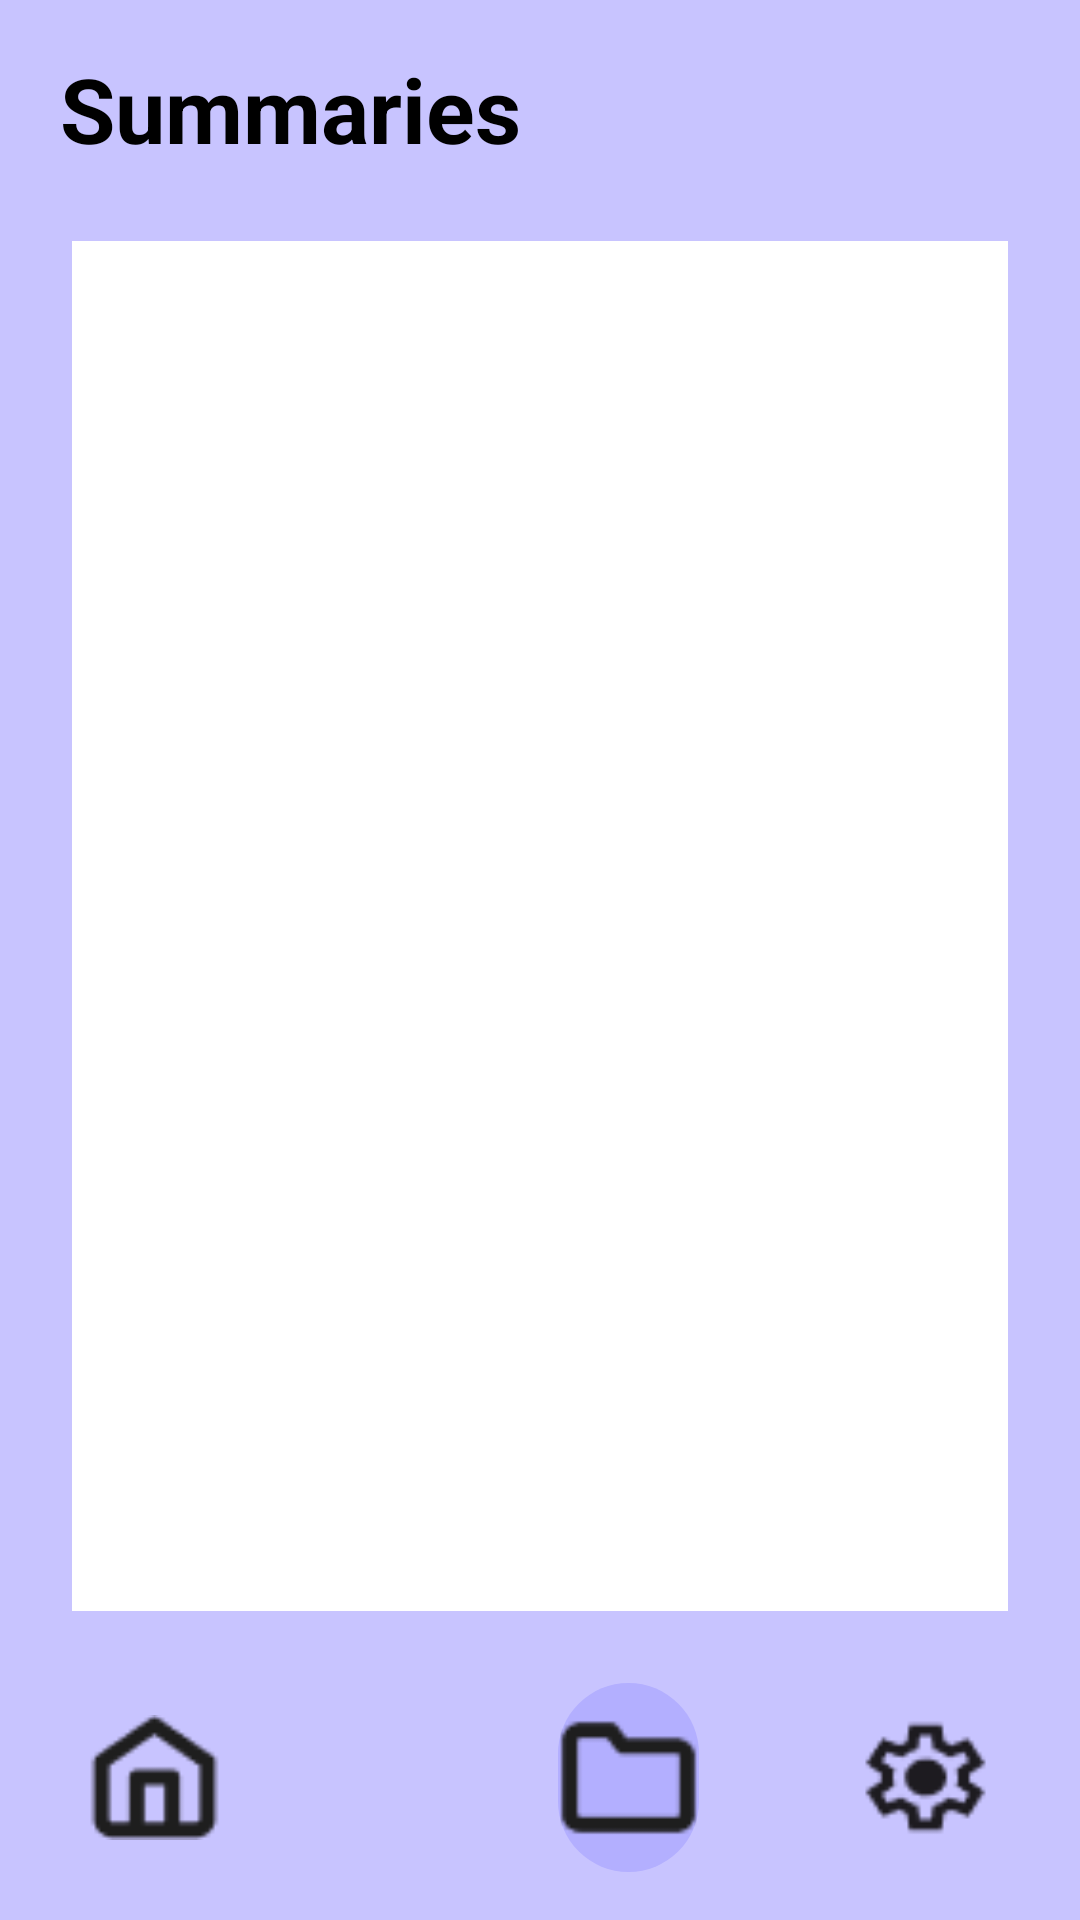

This screen was rendered from an Android layout file. Write that file and the resources it references.
<!-- AndroidManifest.xml: activity theme Theme.MedicalSum -->
<!-- res/layout/summary.xml -->
<?xml version="1.0" encoding="utf-8"?>
<androidx.constraintlayout.widget.ConstraintLayout
    xmlns:android="http://schemas.android.com/apk/res/android"
    xmlns:app="http://schemas.android.com/apk/res-auto"
    android:layout_width="match_parent"
    android:layout_height="match_parent"
    android:background="#C8C4FF">

    
    <TextView
        android:id="@+id/header_title"
        android:layout_width="wrap_content"
        android:layout_height="wrap_content"
        android:text="@string/summaries"
        android:textSize="30sp"
        android:textStyle="bold"
        android:textColor="#000000"
        android:layout_marginStart="20dp"
        android:layout_marginTop="16dp"
        app:layout_constraintTop_toTopOf="parent"
        app:layout_constraintStart_toStartOf="parent"/>

    
    <View
        android:id="@+id/header_bg"
        android:layout_width="0dp"
        android:layout_height="0dp"
        android:background="#FFFFFF"
        android:layout_margin="24dp"

        app:layout_constraintTop_toBottomOf="@id/header_title"
        app:layout_constraintBottom_toTopOf="@id/home_icon"
        app:layout_constraintStart_toStartOf="parent"
        app:layout_constraintEnd_toEndOf="parent"/>

    
    <androidx.recyclerview.widget.RecyclerView
        android:id="@+id/rvSummaries"
        android:layout_width="0dp"
        android:layout_height="0dp"
        android:padding="12dp"


        app:layout_constraintTop_toTopOf="@id/header_bg"
        app:layout_constraintBottom_toBottomOf="@id/header_bg"
        app:layout_constraintStart_toStartOf="@id/header_bg"
        app:layout_constraintEnd_toEndOf="@id/header_bg"/>

    
    <ImageView
        android:id="@+id/home_icon"
        android:layout_width="47dp"
        android:layout_height="63dp"
        android:src="@drawable/ic_home"
        app:layout_constraintBottom_toBottomOf="parent"
        app:layout_constraintStart_toStartOf="parent"
        android:layout_marginStart="28dp"
        android:layout_marginBottom="16dp"/>

    <ImageView
        android:id="@+id/library_icon"
        android:layout_width="47dp"
        android:layout_height="63dp"
        android:src="@drawable/ic_folder"
        android:background="@drawable/bg_circle_selected"

        app:layout_constraintBottom_toBottomOf="parent"
        app:layout_constraintStart_toEndOf="@id/home_icon"
        android:layout_marginStart="111dp"
        android:layout_marginBottom="16dp"/>

    <ImageView
        android:id="@+id/settings_icon"
        android:layout_width="47dp"
        android:layout_height="63dp"
        android:src="@drawable/ic_settings"

        app:layout_constraintBottom_toBottomOf="parent"
        app:layout_constraintEnd_toEndOf="parent"
        android:layout_marginEnd="28dp"
        android:layout_marginBottom="16dp"/>

</androidx.constraintlayout.widget.ConstraintLayout>
<!-- resources referenced by this layout -->
<resources>
  <!-- drawable bg_circle_selected (drawable) -->
  <?xml version="1.0" encoding="utf-8"?>
  <shape xmlns:android="http://schemas.android.com/apk/res/android"
      android:shape="rectangle">
      <solid android:color="#B3AFFF"/>
      <corners android:radius="1000dp"/>
      <size android:width="300dp" android:height="10dp"/>
  </shape>
  <!-- drawable ic_folder: png bitmap (drawable, 500 bytes) -->
  <!-- drawable ic_home: png bitmap (drawable, 768 bytes) -->
  <!-- drawable ic_settings: png bitmap (drawable, 1174 bytes) -->
  <string name="summaries">Summaries</string>
  <style name="Theme.MedicalSum" parent="Theme.MaterialComponents.DayNight.NoActionBar">
          
          <item name="colorPrimary">@color/primary</item>
          <item name="colorPrimaryVariant">@color/primary_end</item>
          <item name="colorOnPrimary">@color/text_light</item>
          
          <item name="colorSecondary">@color/accent</item>
          <item name="colorSecondaryVariant">@color/accent</item>
          <item name="colorOnSecondary">@color/text_light</item>
  
          
          <item name="android:colorBackground">@color/background</item>
          <item name="colorSurface">@color/card_background</item>
          <item name="colorOnSurface">@color/text_primary</item>
  
          
          <item name="android:statusBarColor">@color/primary_end</item>
          <item name="android:windowLightStatusBar">true</item>
  
          
          <item name="android:windowBackground">@color/background</item>
  
          
          <item name="android:textColorHint">@color/text_secondary</item>
      </style>
  <color name="primary">#667eea</color>
  <color name="primary_end">#764ba2</color>
  <color name="text_light">#ffffff</color>
  <color name="accent">#a55eea</color>
  <color name="background">#f8f9ff</color>
  <color name="card_background">#ffffff</color>
  <color name="text_primary">#2d3436</color>
  <color name="text_secondary">#636e72</color>
</resources>
